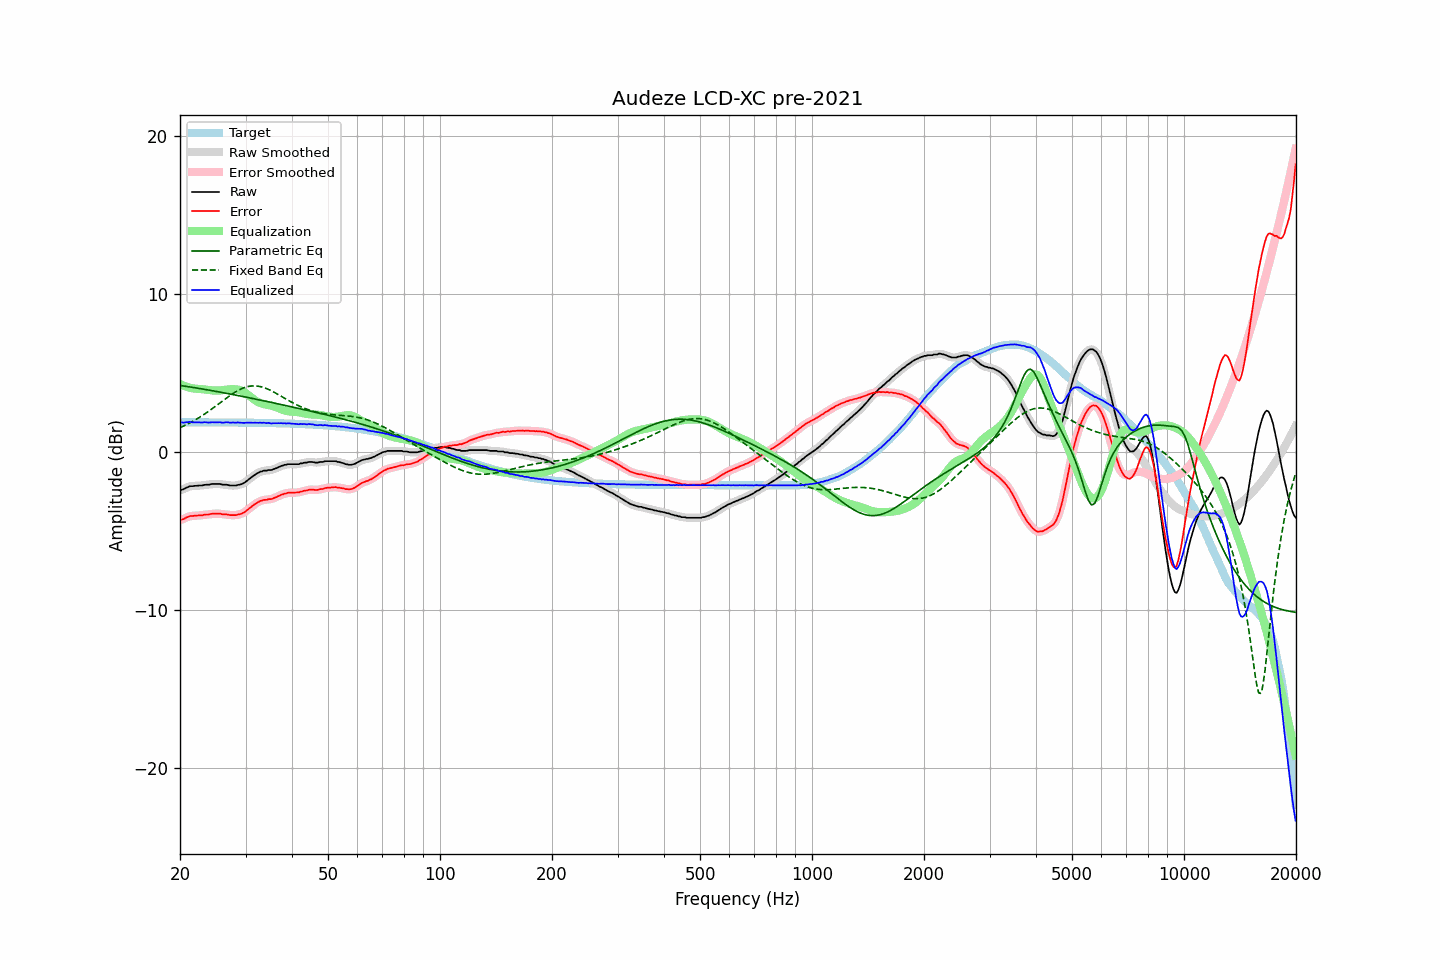

Data behind this chart, as committed beside it:
frequency, raw, error, smoothed, error_smoothed, equalization, parametric_eq, fixed_band_eq, equalized_raw, equalized_smoothed, target
20.00, -2.41, -4.30, -2.42, -4.31, 4.31, 4.22, 1.55, 1.90, 1.90, 1.89
20.20, -2.38, -4.27, -2.38, -4.27, 4.26, 4.21, 1.59, 1.88, 1.88, 1.89
20.40, -2.35, -4.24, -2.34, -4.23, 4.22, 4.19, 1.64, 1.87, 1.88, 1.89
20.61, -2.30, -4.19, -2.30, -4.19, 4.18, 4.18, 1.69, 1.87, 1.88, 1.89
20.81, -2.24, -4.13, -2.25, -4.14, 4.14, 4.16, 1.74, 1.90, 1.89, 1.89
21.02, -2.21, -4.10, -2.20, -4.09, 4.11, 4.14, 1.79, 1.90, 1.90, 1.89
21.23, -2.16, -4.05, -2.17, -4.06, 4.08, 4.13, 1.84, 1.92, 1.91, 1.89
21.44, -2.15, -4.04, -2.15, -4.04, 4.05, 4.11, 1.90, 1.90, 1.90, 1.89
21.66, -2.15, -4.04, -2.14, -4.03, 4.03, 4.09, 1.95, 1.88, 1.89, 1.89
21.87, -2.13, -4.02, -2.14, -4.02, 4.02, 4.08, 2.01, 1.89, 1.88, 1.89
22.09, -2.13, -4.02, -2.13, -4.02, 4.01, 4.06, 2.07, 1.88, 1.88, 1.89
22.31, -2.12, -4.01, -2.12, -4.01, 4.00, 4.04, 2.13, 1.88, 1.88, 1.89
22.54, -2.11, -4.00, -2.12, -4.00, 4.00, 4.03, 2.19, 1.89, 1.88, 1.89
22.76, -2.11, -4.00, -2.11, -4.00, 3.99, 4.01, 2.26, 1.88, 1.88, 1.89
22.99, -2.11, -4.00, -2.10, -3.98, 3.98, 3.99, 2.32, 1.87, 1.88, 1.89
23.22, -2.07, -3.96, -2.08, -3.97, 3.97, 3.98, 2.39, 1.90, 1.89, 1.88
23.45, -2.06, -3.95, -2.07, -3.95, 3.95, 3.96, 2.46, 1.89, 1.89, 1.88
23.69, -2.06, -3.94, -2.06, -3.94, 3.94, 3.94, 2.53, 1.88, 1.88, 1.88
23.92, -2.06, -3.94, -2.05, -3.93, 3.93, 3.92, 2.60, 1.87, 1.88, 1.88
24.16, -2.03, -3.91, -2.03, -3.92, 3.91, 3.91, 2.67, 1.88, 1.88, 1.88
24.40, -2.01, -3.89, -2.02, -3.90, 3.90, 3.89, 2.75, 1.89, 1.88, 1.88
24.65, -2.01, -3.89, -2.01, -3.89, 3.90, 3.87, 2.82, 1.89, 1.89, 1.88
24.89, -2.01, -3.89, -2.01, -3.89, 3.89, 3.85, 2.90, 1.88, 1.89, 1.88
25.14, -2.01, -3.89, -2.01, -3.89, 3.89, 3.83, 2.97, 1.88, 1.89, 1.88
25.39, -2.01, -3.89, -2.01, -3.89, 3.90, 3.81, 3.05, 1.89, 1.89, 1.88
25.65, -2.01, -3.89, -2.02, -3.90, 3.90, 3.79, 3.13, 1.89, 1.88, 1.88
25.91, -2.05, -3.93, -2.04, -3.92, 3.91, 3.78, 3.20, 1.86, 1.87, 1.88
26.16, -2.06, -3.94, -2.05, -3.93, 3.93, 3.76, 3.28, 1.87, 1.87, 1.88
26.43, -2.06, -3.94, -2.06, -3.94, 3.94, 3.74, 3.36, 1.88, 1.88, 1.88
26.69, -2.06, -3.94, -2.07, -3.95, 3.95, 3.72, 3.43, 1.89, 1.88, 1.88
26.96, -2.08, -3.96, -2.08, -3.96, 3.97, 3.70, 3.51, 1.89, 1.88, 1.88
27.23, -2.11, -3.99, -2.10, -3.97, 3.98, 3.68, 3.58, 1.86, 1.88, 1.87
27.50, -2.11, -3.98, -2.11, -3.99, 3.98, 3.66, 3.65, 1.87, 1.87, 1.87
27.77, -2.11, -3.98, -2.12, -3.99, 3.98, 3.64, 3.71, 1.87, 1.87, 1.87
28.05, -2.11, -3.98, -2.11, -3.98, 3.98, 3.62, 3.78, 1.87, 1.87, 1.87
28.33, -2.11, -3.98, -2.10, -3.97, 3.97, 3.60, 3.84, 1.86, 1.87, 1.87
28.62, -2.07, -3.94, -2.08, -3.95, 3.96, 3.58, 3.90, 1.88, 1.87, 1.87
28.90, -2.06, -3.93, -2.06, -3.93, 3.93, 3.56, 3.95, 1.87, 1.87, 1.87
29.19, -2.03, -3.90, -2.03, -3.90, 3.89, 3.54, 4.00, 1.86, 1.86, 1.87
29.48, -1.99, -3.86, -1.99, -3.86, 3.84, 3.52, 4.04, 1.85, 1.85, 1.87
29.78, -1.94, -3.81, -1.93, -3.80, 3.79, 3.50, 4.08, 1.85, 1.85, 1.87
30.08, -1.86, -3.73, -1.87, -3.73, 3.72, 3.48, 4.12, 1.86, 1.86, 1.86
30.38, -1.79, -3.66, -1.79, -3.65, 3.65, 3.46, 4.14, 1.86, 1.86, 1.86
30.68, -1.71, -3.57, -1.71, -3.57, 3.57, 3.44, 4.16, 1.86, 1.86, 1.86
30.99, -1.62, -3.48, -1.63, -3.49, 3.49, 3.42, 4.18, 1.87, 1.86, 1.86
31.30, -1.55, -3.41, -1.55, -3.41, 3.41, 3.40, 4.19, 1.86, 1.86, 1.86
31.61, -1.47, -3.33, -1.47, -3.33, 3.33, 3.38, 4.19, 1.86, 1.86, 1.86
31.93, -1.40, -3.26, -1.40, -3.26, 3.26, 3.36, 4.19, 1.86, 1.86, 1.86
32.24, -1.34, -3.20, -1.34, -3.19, 3.20, 3.33, 4.18, 1.86, 1.86, 1.85
32.57, -1.29, -3.14, -1.29, -3.14, 3.15, 3.31, 4.16, 1.86, 1.86, 1.85
32.89, -1.23, -3.08, -1.24, -3.09, 3.10, 3.29, 4.15, 1.87, 1.86, 1.85
33.22, -1.22, -3.07, -1.21, -3.06, 3.07, 3.27, 4.12, 1.85, 1.86, 1.85
33.55, -1.17, -3.02, -1.19, -3.03, 3.04, 3.25, 4.09, 1.87, 1.85, 1.85
33.89, -1.17, -3.02, -1.17, -3.02, 3.02, 3.23, 4.05, 1.85, 1.85, 1.85
34.23, -1.17, -3.02, -1.15, -3.00, 3.00, 3.21, 4.01, 1.83, 1.85, 1.84
34.57, -1.13, -2.97, -1.15, -2.99, 2.98, 3.18, 3.97, 1.85, 1.83, 1.84
34.92, -1.13, -2.97, -1.13, -2.97, 2.96, 3.16, 3.92, 1.83, 1.83, 1.84
35.27, -1.13, -2.97, -1.11, -2.95, 2.94, 3.14, 3.87, 1.81, 1.83, 1.84
35.62, -1.08, -2.92, -1.09, -2.93, 2.91, 3.12, 3.82, 1.83, 1.82, 1.84
35.97, -1.05, -2.88, -1.05, -2.88, 2.88, 3.10, 3.76, 1.82, 1.82, 1.83
... 635 more rows
